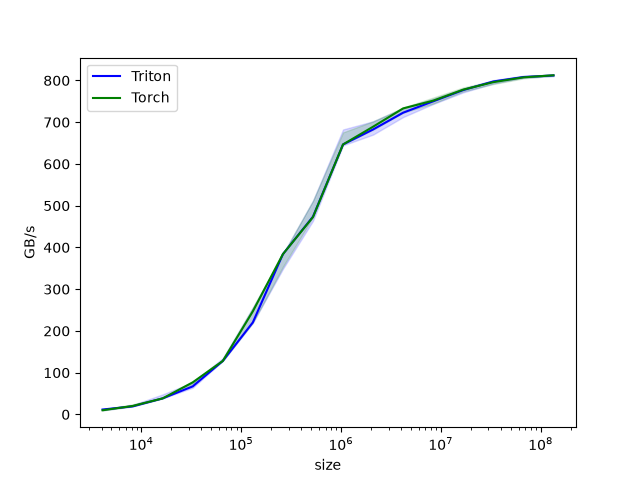

The data file committed next to this chart (first rows):
size, Triton, Torch
4096, 11.73, 9.91
8192, 19.2, 20.21
16384, 38.4, 38.4
32768, 67.15, 76.8
65536, 128, 128
131072, 220.4, 247
262144, 384, 384
524288, 473.8, 472.6
1048576, 646.7, 646.7
2097152, 682.7, 689.2
4194304, 722.8, 733.1
8388608, 750.1, 751.7
16777216, 777.1, 778.1
33554432, 797.6, 796
67108864, 808.3, 807.4
134217728, 812, 812.4
